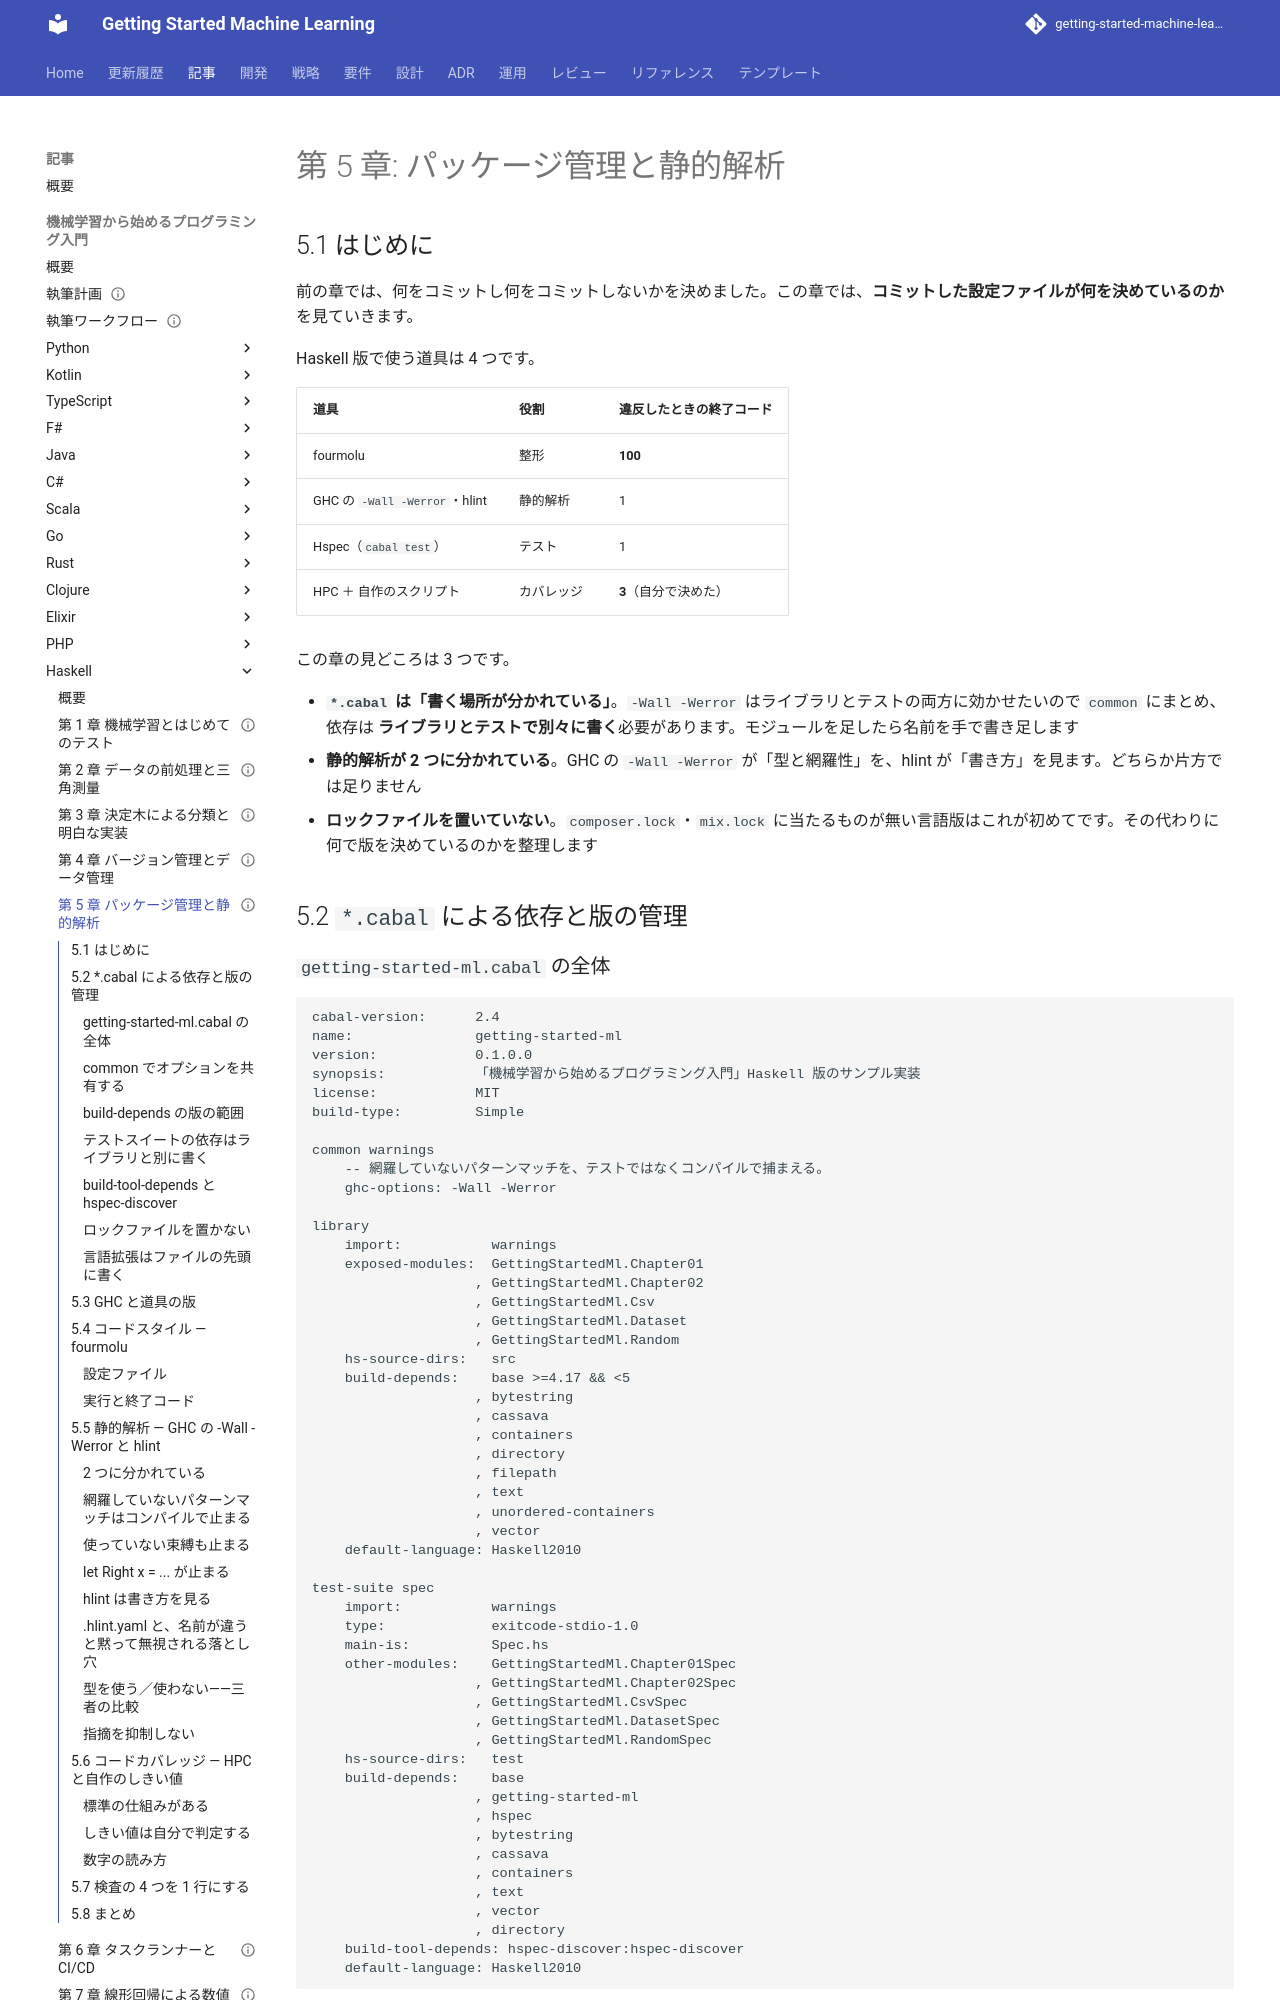

repository: k2works/getting-started-machine-learning · page: article/getting-start-ml/haskell/05-package-management-and-static-analysis/index.html · generator: mkdocs

---
type: Article
title: "第 5 章: パッケージ管理と静的解析"
description: "*.cabal の common によるオプション共有、build-depends の版の範囲、テストスイートの依存をライブラリと別に書くこと、ロックファイルを置かない判断、GHC の -Wall -Werror が網羅していないパターンマッチと let Right x = ... を止めること、fourmolu（終了コード 100）と hlint（1）の守備範囲、HPC と自作のしきい値、そして型を使う／使わないの三者比較を扱う。"
tags: [article,getting-start-ml,haskell]
status: draft
generated: { by: claude-code/claude-opus-5, at: 2026-09-24T00:00:00Z }
---

# 第 5 章: パッケージ管理と静的解析

## 5.1 はじめに

前の章では、何をコミットし何をコミットしないかを決めました。この章では、**コミットした設定ファイルが何を決めているのか** を見ていきます。

Haskell 版で使う道具は 4 つです。

| 道具 | 役割 | 違反したときの終了コード |
|------|------|----------------------|
| fourmolu | 整形 | **100** |
| GHC の `-Wall -Werror`・hlint | 静的解析 | 1 |
| Hspec（`cabal test`） | テスト | 1 |
| HPC ＋ 自作のスクリプト | カバレッジ | **3**（自分で決めた） |

この章の見どころは 3 つです。

- **`*.cabal` は「書く場所が分かれている」**。`-Wall -Werror` はライブラリとテストの両方に効かせたいので `common` にまとめ、依存は **ライブラリとテストで別々に書く**必要があります。モジュールを足したら名前を手で書き足します
- **静的解析が 2 つに分かれている**。GHC の `-Wall -Werror` が「型と網羅性」を、hlint が「書き方」を見ます。どちらか片方では足りません
- **ロックファイルを置いていない**。`composer.lock`・`mix.lock` に当たるものが無い言語版はこれが初めてです。その代わりに何で版を決めているのかを整理します

## 5.2 `*.cabal` による依存と版の管理
